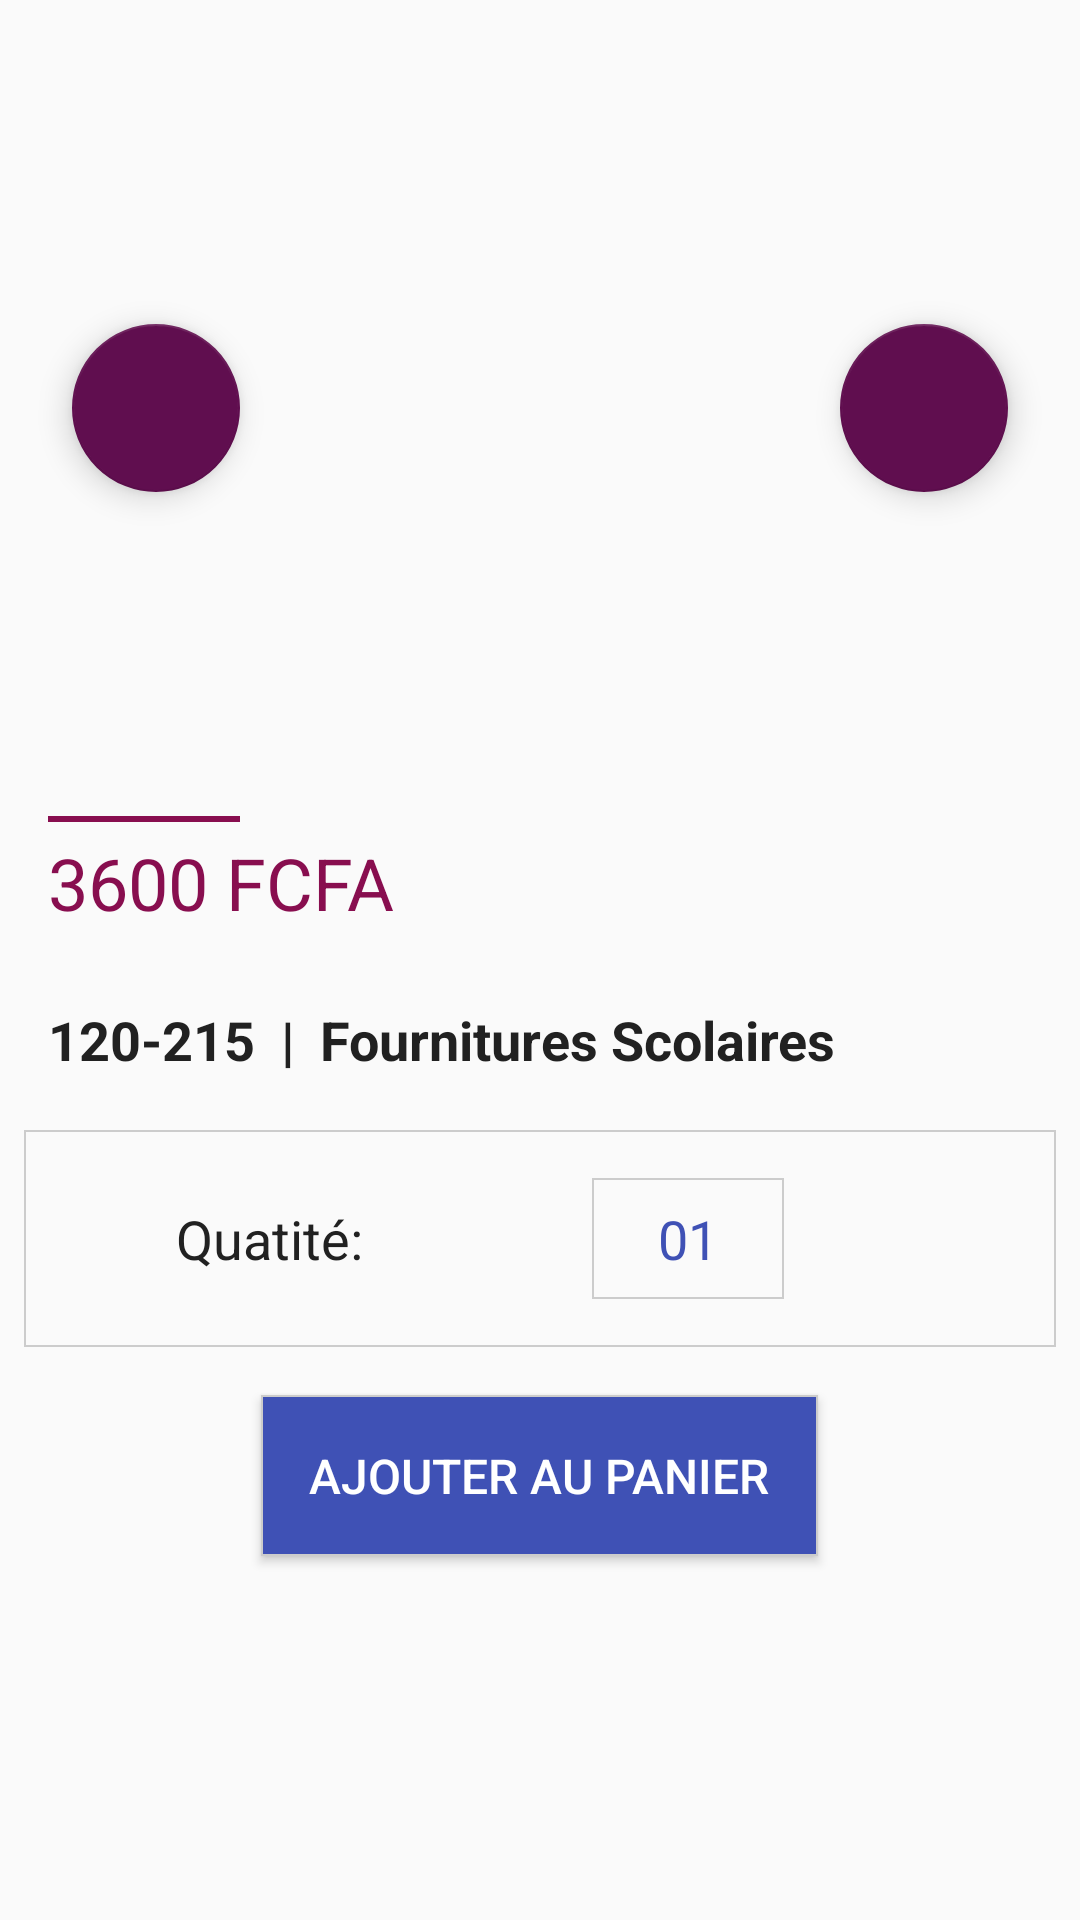

Produce the Android XML layout that renders to this screen, including the resource entries it uses.
<!-- AndroidManifest.xml: application theme AppTheme -->
<!-- res/layout/content_details_produit.xml -->
<?xml version="1.0" encoding="utf-8"?>
<android.support.v4.widget.NestedScrollView xmlns:android="http://schemas.android.com/apk/res/android"
    xmlns:app="http://schemas.android.com/apk/res-auto"
    xmlns:tools="http://schemas.android.com/tools"
    android:layout_width="match_parent"
    android:layout_height="match_parent"
    app:layout_behavior="@string/appbar_scrolling_view_behavior"
    tools:context=".DetailsProduitActivity"
    tools:showIn="@layout/activity_details_produit">

    <LinearLayout
        android:id="@+id/layout_item"
        android:layout_width="match_parent"
        android:layout_height="wrap_content"
        android:gravity="center_vertical"
        android:orientation="vertical"
        android:padding="8dp">

        

        <RelativeLayout
            android:layout_width="match_parent"
            android:layout_height="wrap_content">

            <android.support.v4.view.ViewPager
                android:layout_width="match_parent"
                android:layout_height="256dp"
                android:id="@+id/viewpager_images_produit">

            </android.support.v4.view.ViewPager>

            <android.support.design.widget.FloatingActionButton
                android:layout_width="wrap_content"
                android:layout_height="match_parent"
                android:layout_alignParentRight="true"
                android:layout_centerVertical="true"
                android:layout_marginRight="16dp"
                app:srcCompat="@drawable/ic_navigate_next_white_24dp"
                android:id="@+id/next"
                app:backgroundTint="@color/colorPrimaryDark"/>

            <android.support.design.widget.FloatingActionButton
                android:layout_width="wrap_content"
                android:layout_height="match_parent"
                android:layout_centerVertical="true"
                android:layout_marginLeft="16dp"
                app:srcCompat="@drawable/ic_navigate_before_white_24dp"
                android:id="@+id/previous"
                app:backgroundTint="@color/colorPrimaryDark"/>

        </RelativeLayout>


        <RelativeLayout
            android:layout_width="match_parent"
            android:layout_height="wrap_content"
            android:layout_margin="8dp"
            android:gravity="center_vertical"
            android:orientation="horizontal">

            <LinearLayout
                android:layout_width="wrap_content"
                android:layout_height="wrap_content"
                android:layout_alignParentLeft="true"
                android:layout_centerVertical="true"
                android:orientation="vertical">

                <View
                    android:layout_width="64dp"
                    android:layout_height="2dp"
                    android:layout_marginBottom="4dp"
                    android:background="@color/colorPrimary" />

                <TextView
                    android:id="@+id/price_produit"
                    android:layout_width="wrap_content"
                    android:layout_height="wrap_content"
                    android:gravity="center"
                    android:text="3600 FCFA"
                    android:textColor="@color/colorPrimary"
                    android:textSize="24sp" />

            </LinearLayout>

        </RelativeLayout>

        <LinearLayout
            android:layout_width="match_parent"
            android:layout_height="wrap_content"
            android:layout_weight="35"
            android:orientation="horizontal"
            android:paddingBottom="8dp"
            android:paddingTop="8dp"
            android:layout_margin="8dp">


            <TextView
                android:id="@+id/code_produit"
                android:layout_width="wrap_content"
                android:layout_height="wrap_content"
                android:gravity="center"
                android:text="120-215  |"
                android:textColor="@color/gris"
                android:textSize="18sp"
                android:textStyle="bold" />


            <TextView
                android:id="@+id/nom_produit"
                android:layout_width="wrap_content"
                android:layout_height="wrap_content"
                android:layout_marginBottom="2dp"
                android:layout_marginLeft="8dp"
                android:gravity="center"
                android:maxLines="3"
                android:text="@string/fourniture_school"
                android:textColor="@color/gris"
                android:textSize="18sp"
                android:textStyle="bold" />

        </LinearLayout>


        <LinearLayout
            android:layout_width="match_parent"
            android:layout_height="wrap_content"
            android:background="@drawable/rect_empty_border"
            android:gravity="center_horizontal"
            android:orientation="horizontal"
            android:padding="8dp">

            <TextView
                android:layout_width="wrap_content"
                android:layout_height="wrap_content"
                android:layout_gravity="center_vertical"
                android:gravity="center"
                android:padding="8dp"
                android:text="Quatité: "
                android:textColor="#212121"
                android:textSize="18sp"
                android:layout_marginRight="16dp"/>


            <LinearLayout
                android:layout_width="wrap_content"
                android:layout_height="wrap_content"
                android:layout_marginBottom="8dp"
                android:layout_marginTop="8dp"
                android:orientation="horizontal"
                android:gravity="center_vertical">

                <ImageView
                    android:id="@+id/remove_prod"
                    android:layout_width="32dp"
                    android:layout_height="32dp"
                    android:layout_gravity="center_vertical"
                    app:srcCompat="@drawable/ic_remove_circle" />


                <EditText
                    android:id="@+id/quantity_prod"
                    android:layout_width="64dp"
                    android:layout_height="wrap_content"
                    android:layout_marginLeft="16dp"
                    android:layout_marginRight="16dp"
                    android:background="@drawable/rect_empty_border"
                    android:gravity="center"
                    android:inputType="number"
                    android:padding="8dp"
                    android:text="01"
                    android:textSize="18sp"
                    android:textColor="@color/colorAccent" />

                <ImageView
                    android:id="@+id/add_prod"
                    android:layout_width="32dp"
                    android:layout_height="32dp"
                    android:layout_gravity="center_vertical"
                    app:srcCompat="@drawable/ic_add_circle" />

            </LinearLayout>

        </LinearLayout>


        <Button
            android:id="@+id/add_to_cart"
            android:layout_width="wrap_content"
            android:layout_height="wrap_content"
            android:text="@string/add_to_cart"
            android:textSize="16sp"
            android:textColor="@color/white"
            android:layout_marginTop="@dimen/fab_margin"
            android:layout_marginBottom="@dimen/fab_margin"
            android:padding="16dp"
            android:background="@drawable/rect_full_border"
            android:layout_gravity="bottom|center_horizontal"/>

    </LinearLayout>

</android.support.v4.widget.NestedScrollView>
<!-- res/layout/activity_details_produit.xml (included above) -->
<?xml version="1.0" encoding="utf-8"?>
<android.support.design.widget.CoordinatorLayout xmlns:android="http://schemas.android.com/apk/res/android"
    xmlns:app="http://schemas.android.com/apk/res-auto"
    xmlns:tools="http://schemas.android.com/tools"
    android:layout_width="match_parent"
    android:layout_height="match_parent"
    tools:context=".DetailsProduitActivity">

    <android.support.design.widget.AppBarLayout
        android:id="@+id/app_bar"
        android:layout_width="match_parent"
        android:layout_height="?attr/actionBarSize"
        android:fitsSystemWindows="true"
        android:theme="@style/AppTheme.AppBarOverlay">

        <android.support.v7.widget.Toolbar
            android:id="@+id/toolbar"
            android:layout_width="match_parent"
            android:layout_height="?attr/actionBarSize"
            android:background="?attr/colorPrimary"
            app:title="Détails du produit"
            app:popupTheme="@style/AppTheme.PopupOverlay" />

    </android.support.design.widget.AppBarLayout>

    <include layout="@layout/content_details_produit" />


    <android.support.design.widget.FloatingActionButton
        android:id="@+id/fab"
        android:layout_width="wrap_content"
        android:layout_height="wrap_content"
        android:layout_margin="@dimen/fab_margin"
        app:fabSize="normal"
        android:layout_gravity="bottom|right"
        app:srcCompat="@drawable/ic_add_shopping_cart_white"
        android:visibility="visible"/>

</android.support.design.widget.CoordinatorLayout>
<!-- resources referenced by this layout -->
<resources>
  <color name="colorAccent">#3F51B5</color>
  <color name="colorPrimary">#880e4f</color>
  <color name="colorPrimaryDark">#600E4F</color>
  <color name="gris">#212121</color>
  <color name="white">#FFFFFF</color>
  <dimen name="fab_margin">16dp</dimen>
  <!-- drawable ic_add_circle (drawable) -->
  <vector xmlns:android="http://schemas.android.com/apk/res/android"
          android:width="24dp"
          android:height="24dp"
          android:viewportWidth="24.0"
          android:viewportHeight="24.0">
      <path
          android:fillColor="#880e4f"
          android:pathData="M12,2C6.48,2 2,6.48 2,12s4.48,10 10,10 10,-4.48 10,-10S17.52,2 12,2zM17,13h-4v4h-2v-4L7,13v-2h4L11,7h2v4h4v2z"/>
  </vector>
  <!-- drawable ic_remove_circle (drawable) -->
  <vector xmlns:android="http://schemas.android.com/apk/res/android"
          android:width="24dp"
          android:height="24dp"
          android:viewportWidth="24.0"
          android:viewportHeight="24.0">
      <path
          android:fillColor="#880e4f"
          android:pathData="M12,2C6.48,2 2,6.48 2,12s4.48,10 10,10 10,-4.48 10,-10S17.52,2 12,2zM17,13L7,13v-2h10v2z"/>
  </vector>
  <!-- drawable rect_empty_border (drawable) -->
  <?xml version="1.0" encoding="utf-8"?>
  <shape xmlns:android="http://schemas.android.com/apk/res/android">
  
      <solid
          android:color="@android:color/transparent" />
  
      <stroke
          android:color="#ccc"
          android:width="0.5dp" />
  
  </shape>
  <!-- drawable rect_full_border (drawable) -->
  <?xml version="1.0" encoding="utf-8"?>
  <shape xmlns:android="http://schemas.android.com/apk/res/android">
  
      <solid
          android:color="@color/colorAccent" />
  
      <stroke
          android:color="#ccc"
          android:width="0.5dp" />
  
  </shape>
  <string name="add_to_cart">Ajouter au Panier</string>
  <string name="fourniture_school">Fournitures Scolaires</string>
  <style name="AppTheme.AppBarOverlay" parent="ThemeOverlay.AppCompat.Dark.ActionBar" />
  <style name="AppTheme.PopupOverlay" parent="ThemeOverlay.AppCompat.Light" />
  <style name="AppTheme" parent="Theme.AppCompat.Light.DarkActionBar">
          
          <item name="colorPrimary">@color/colorPrimary</item>
          <item name="colorPrimaryDark">@color/colorPrimaryDark</item>
          <item name="colorAccent">@color/colorAccent</item>
          <item name="windowActionBar">false</item>
          <item name="windowNoTitle">true</item>
      </style>
</resources>
